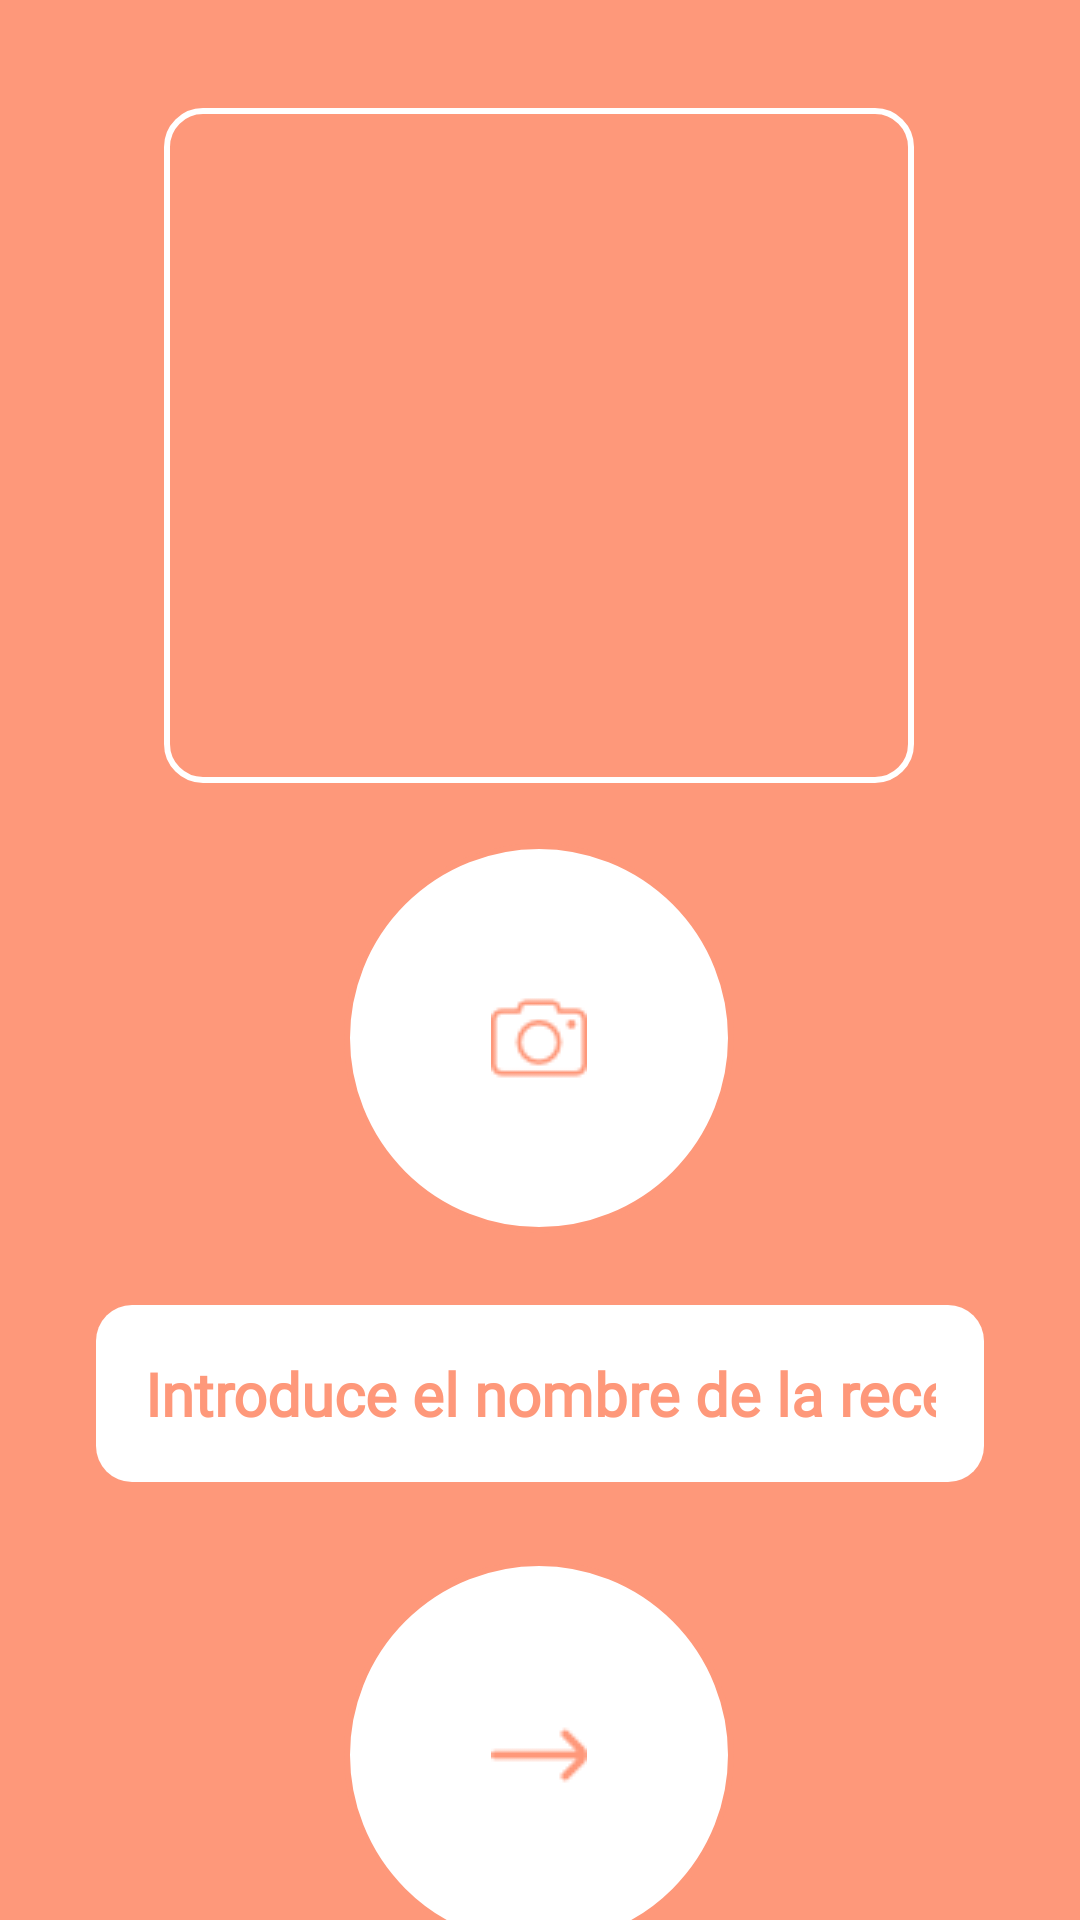

Here is an Android app screen rendered from its layout file. Give the layout XML and the strings, colors and styles it references.
<!-- AndroidManifest.xml: application theme Theme.Top_Culinary -->
<!-- res/layout/activity_nombre_receta.xml -->
<androidx.constraintlayout.widget.ConstraintLayout xmlns:android="http://schemas.android.com/apk/res/android"
    xmlns:app="http://schemas.android.com/apk/res-auto"
    xmlns:tools="http://schemas.android.com/tools"
    android:layout_width="match_parent"
    android:layout_height="match_parent"
    android:background="@color/naranja_more"
    tools:context=".recetas.NombreImagenRecetaActivity">

    <ImageView
        android:id="@+id/imageViewReceta"
        android:layout_width="250dp"
        android:layout_height="225dp"
        android:layout_marginTop="36dp"
        app:layout_constraintEnd_toEndOf="parent"
        app:layout_constraintHorizontal_bias="0.496"
        app:layout_constraintStart_toStartOf="parent"
        app:layout_constraintTop_toTopOf="parent"
        android:scaleType="centerCrop"
        android:background="@drawable/imageview_background" />

    <ImageButton
        android:id="@+id/imageButtonFoto"
        android:layout_width="130dp"
        android:layout_height="130dp"
        android:layout_marginTop="20dp"
        android:background="@drawable/botones_redondos"
        android:scaleType="center"
        app:layout_constraintEnd_toEndOf="parent"
        app:layout_constraintHorizontal_bias="0.498"
        app:layout_constraintStart_toStartOf="parent"
        app:layout_constraintTop_toBottomOf="@+id/imageViewReceta"
        app:srcCompat="@drawable/camara"
        app:tint="@color/naranja_more" />

    <EditText
        android:id="@+id/editTextNombreReceta"
        android:layout_width="0dp"
        android:layout_height="wrap_content"
        android:layout_marginTop="24dp"
        android:layout_marginStart="32dp"
        android:layout_marginEnd="32dp"
        android:background="@drawable/edittext_background"
        android:ems="10"
        android:fontFamily="@font/alegreya_sc"
        android:hint="@string/introduceNombreReceta"
        android:inputType="text"
        android:padding="16dp"
        android:textAlignment="center"
        android:textColor="@color/naranja_more"
        android:textColorHint="@color/naranja_more"
        android:textSize="20sp"
        android:textStyle="bold"
        app:layout_constraintEnd_toEndOf="parent"
        app:layout_constraintStart_toStartOf="parent"
        app:layout_constraintTop_toBottomOf="@+id/imageButtonFoto" />

    <ImageButton
        android:id="@+id/imageButtonSiguiente"
        android:layout_width="130dp"
        android:layout_height="130dp"
        android:layout_marginTop="36dp"
        android:background="@drawable/botones_redondos"
        android:scaleType="centerInside"
        app:tint="@color/naranja_more"
        app:layout_constraintBottom_toBottomOf="parent"
        app:layout_constraintEnd_toEndOf="parent"
        app:layout_constraintHorizontal_bias="0.498"
        app:layout_constraintStart_toStartOf="parent"
        app:layout_constraintTop_toBottomOf="@+id/editTextNombreReceta"
        app:srcCompat="@drawable/flecha_derecha" />

</androidx.constraintlayout.widget.ConstraintLayout>
<!-- resources referenced by this layout -->
<resources>
  <color name="naranja_more">#FFFE987A</color>
  <!-- drawable botones_redondos (drawable) -->
  <?xml version="1.0" encoding="utf-8"?>
  <shape xmlns:android="http://schemas.android.com/apk/res/android">
      <solid android:color="@color/white"/>
      <stroke android:color="@color/naranja_more" android:width="2dp"/>
      <corners android:radius="200dp"/>
  </shape>
  <!-- drawable camara: webp bitmap (drawable, 352 bytes) -->
  <!-- drawable edittext_background (drawable) -->
  <shape xmlns:android="http://schemas.android.com/apk/res/android">
      <solid android:color="@color/white"/>
      <corners android:radius="12dp"/>
      <padding android:left="16dp" android:top="16dp" android:right="16dp" android:bottom="16dp"/>
  </shape>
  <!-- drawable flecha_derecha: webp bitmap (drawable, 154 bytes) -->
  <!-- drawable imageview_background (drawable) -->
  <shape xmlns:android="http://schemas.android.com/apk/res/android">
      <corners android:radius="12dp"/>
      <solid android:color="@android:color/transparent"/>
      <stroke android:width="2dp" android:color="@color/white"/>
  </shape>
  <string name="introduceNombreReceta">Introduce el nombre de la receta</string>
  <style name="Theme.Top_Culinary" parent="Base.Theme.Top_Culinary" />
  <color name="white">#FFFFFFFF</color>
  <style name="Base.Theme.Top_Culinary" parent="Theme.Material3.DayNight.NoActionBar">
          
          
      </style>
</resources>
